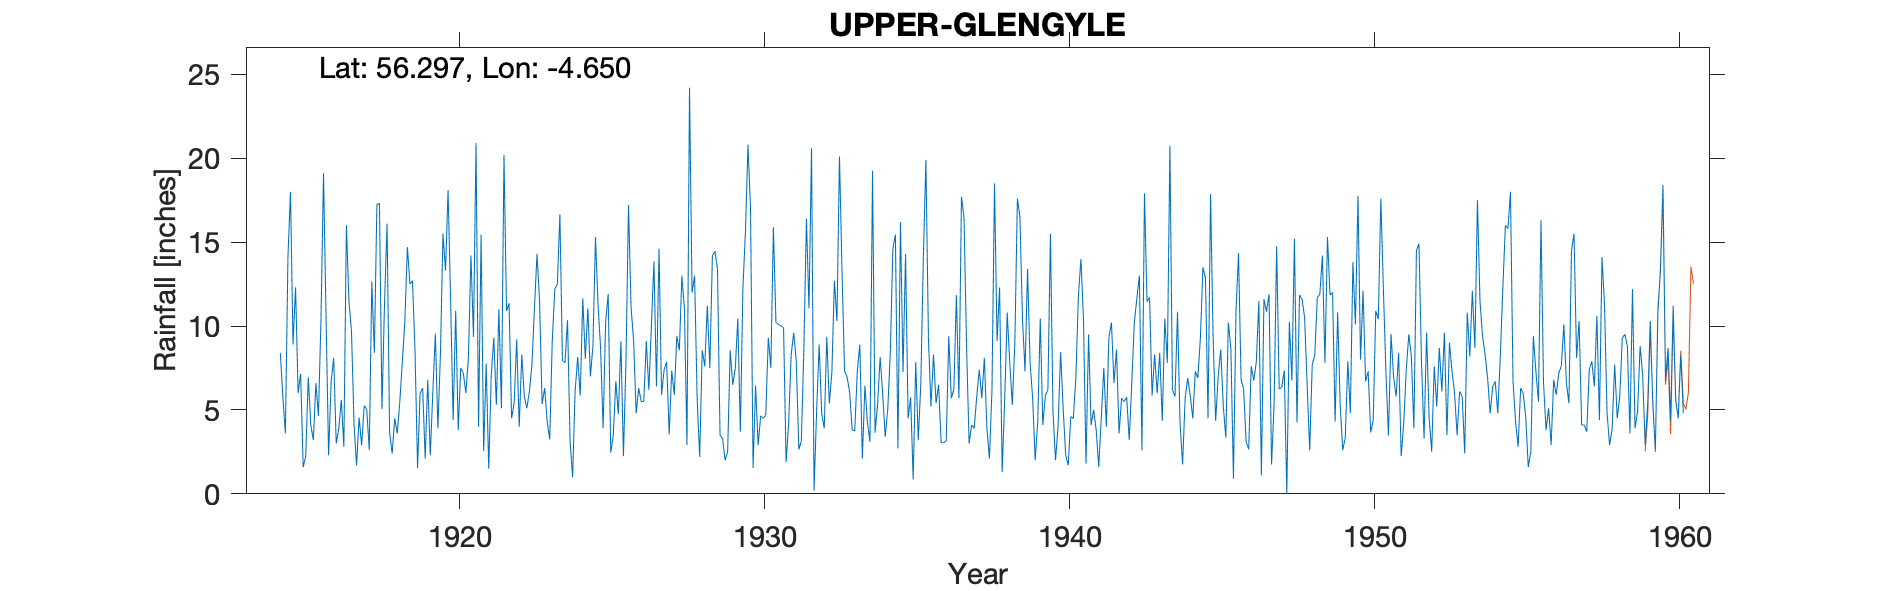

The data file committed next to this chart (first rows):
UPPER GLENGYLE, , , , , , , , , , , , , , , , , , , , , , , 
Grid ref, NN361148, Long, -4.65, Lat, 56.3, Elevation, 750, ft, , , , , , , , , , , , , , , 
Station no, 5523, , , , , , , , , , , , , , , , , , , , , , 
, 1910, 1911, 1912, 1913, 1914, 1915, 1916, 1917, 1918, 1919, 1920, 1921, 1922, 1923, 1924, 1925, 1926, 1927, 1928, 1929, 1930, 1931, 1932
January, , , , , , 8.9, 19.1, 4.15, 11.35, 8.5, 13.3, 20.9, 10.9, 14.3, 10.35, 11.3, 17.2, 14.6, 24.2, 3.5, 17, 10, 20.6
February, , , , , , 12.3, 10.5, 1.7, 16.1, 1.55, 18.1, 4, 11.35, 11.45, 3.15, 8.7, 11.1, 5.9, 12, 3.3, 1.55, 9.9, 0.2
March, , , , , , 6, 2.3, 4.55, 3.65, 6, 11.55, 15.45, 4.5, 5.35, 1, 3.9, 9.15, 7.4, 13, 2, 6.45, 1.9, 4.9
April, , , , , , 7.15, 6.7, 2.9, 2.4, 6.3, 4.4, 2.55, 5.4, 6.3, 6.15, 10.25, 4.8, 7.85, 5.65, 2.5, 2.9, 4.2, 8.9
May, , , , , , 1.6, 8.1, 5.25, 4.5, 2.1, 10.9, 7.75, 9.2, 4.3, 8.15, 11.9, 6.3, 3.55, 2.2, 8.55, 4.65, 8.3, 4.8
June, , , , , , 2.25, 3, 5.05, 3.6, 6.8, 3.8, 1.5, 4, 3.25, 5.85, 2.45, 5.5, 7.35, 8.55, 6.5, 4.5, 9.6, 3.9
July, , , , , , 6.95, 3.9, 2.6, 5.45, 2.3, 7.5, 7.1, 8.3, 9.15, 11.65, 3.45, 5.5, 5.9, 7.6, 7.45, 4.7, 7.9, 9.35
August, , , , , 8.4, 4.1, 5.6, 12.65, 7.85, 6.05, 7.2, 9.3, 5.8, 12.2, 8.05, 6.7, 9.1, 9.4, 11.2, 10.45, 9.3, 2.65, 5.4
September, , , , , 5.75, 3.2, 2.8, 8.4, 10.3, 9.55, 6, 5.3, 5.1, 12.5, 11.05, 4.75, 6.2, 8.55, 7.5, 3.7, 7.5, 3.15, 7.2
October, , , , , 3.6, 6.6, 16, 17.25, 14.7, 3.9, 8.1, 11, 6.1, 16.65, 7, 9.1, 10, 13, 14.2, 12.25, 15.9, 8.7, 12.7
November, , , , , 14.1, 4.65, 11.5, 17.3, 12.5, 8.35, 14.2, 5.1, 7.7, 7.95, 8.8, 2.25, 13.85, 11, 14.45, 15.6, 10.2, 16.4, 10.3
December, , , , , 18, 10.4, 9.7, 5.05, 12.7, 15.5, 9.35, 20.2, 11.1, 7.8, 15.3, 7.9, 6.4, 2.9, 13.4, 20.8, 10.1, 11.05, 20.1
Total, , , , , , 74.1, 99.2, 86.85, 105.1, 76.9, 114.4, 110.2, 89.45, 111.2, 96.5, 82.65, 105.1, 97.4, 133.9, 96.6, 94.75, 93.75, 108.3
Numerous adj for snow, , , , , , , , , , , , , , , , , , , , , , , 
